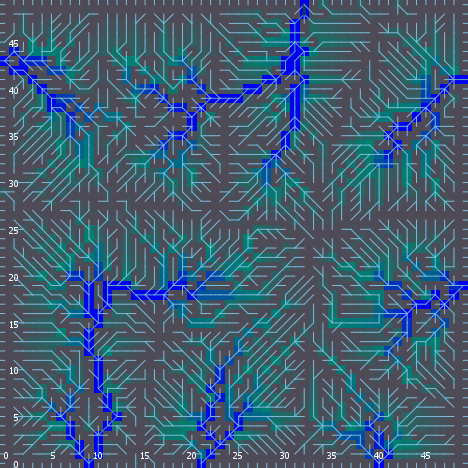

The table this chart was drawn from, first rows:
export-world data (NetLogo 6.0.4)
land_05_withInitialEcologicalCommunities…
05/11/2020 14:35:52:831 +0100
RANDOM STATE
0 0 -1727483681 423 -0.30846945563491723…
GLOBALS
min-pxcor, max-pxcor, min-pycor, max-pycor, perspective, subject, nextIndex, directed-links, ticks, display-mode, ecol_brushfrequencyinflection, ecol_brushfrequencyrate, ecol_grassfrequencyinflection, ecol_grassfrequencyrate, ecol_woodfrequencyinflection, ecol_woodfrequencyrate, elevationdistribution, elev_algorithm-style, elev_featureanglerange, elev_inversioniterations, elev_noise, elev_numdepressions, elev_numprotuberances, elev_numranges
0, 49, 0, 49, 0, nobody, 2600, "UNDIRECTED", -1, "ecological community composition", 8.472, 0.09201, 1.47, 0.004515, 13.09, 0.04386, [19.29815429138765 21.650120219016245 25…, "C#", 0.5357, 1.992, 3.229, 1, 9, 86
TURTLES
who, color, heading, xcor, ycor, shape, label, label-color, breed, hidden?, size, pen-size, pen-mode, numpoints
0, 35, 120, 26, 25, "default", "", 9.9, {breed flowholders}, true, 1, 1, "up", 
1, 5, 197, 4, 31, "default", "", 9.9, {breed flowholders}, true, 1, 1, "up", 
2, 115, 225, 34, 34, "default", "", 9.9, {breed flowholders}, true, 1, 1, "up", 
3, 95, 329, 19, 2, "default", "", 9.9, {breed flowholders}, true, 1, 1, "up", 
4, 115, 137, 8, 24, "default", "", 9.9, {breed flowholders}, true, 1, 1, "up", 
5, 15, 181, 31, 45, "default", "", 9.9, {breed flowholders}, true, 1, 1, "up", 
6, 95, 206, 28, 2, "default", "", 9.9, {breed flowholders}, true, 1, 1, "up", 
7, 35, 277, 25, 21, "default", "", 9.9, {breed flowholders}, true, 1, 1, "up", 
8, 97, 0, 18, 49, "line half", "", 9.9, {breed flowholders}, false, 1, 1, "up", 
9, 97, 180, 44, 0, "line half", "", 9.9, {breed flowholders}, false, 1, 1, "up", 
10, 125, 326, 4, 32, "default", "", 9.9, {breed flowholders}, true, 1, 1, "up", 
11, 115, 133, 21, 4, "default", "", 9.9, {breed flowholders}, true, 1, 1, "up", 
12, 105, 135, 45, 6, "default", "", 9.9, {breed flowholders}, true, 1, 1, "up", 
13, 45, 173, 14, 35, "default", "", 9.9, {breed flowholders}, true, 1, 1, "up", 
14, 25, 26, 1, 18, "default", "", 9.9, {breed flowholders}, true, 1, 1, "up", 
15, 35, 208, 39, 13, "default", "", 9.9, {breed flowholders}, true, 1, 1, "up", 
16, 25, 27, 4, 33, "default", "", 9.9, {breed flowholders}, true, 1, 1, "up", 
17, 65, 197, 4, 22, "default", "", 9.9, {breed flowholders}, true, 1, 1, "up", 
18, 65, 283, 34, 48, "default", "", 9.9, {breed flowholders}, true, 1, 1, "up", 
19, 115, 116, 25, 38, "default", "", 9.9, {breed flowholders}, true, 1, 1, "up", 
20, 65, 182, 19, 33, "default", "", 9.9, {breed flowholders}, true, 1, 1, "up", 
21, 15, 113, 6, 14, "default", "", 9.9, {breed flowholders}, true, 1, 1, "up", 
22, 105, 126, 10, 15, "default", "", 9.9, {breed flowholders}, true, 1, 1, "up", 
23, 85, 267, 15, 45, "default", "", 9.9, {breed flowholders}, true, 1, 1, "up", 
24, 25, 151, 42, 13, "default", "", 9.9, {breed flowholders}, true, 1, 1, "up", 
25, 97, 90, 49, 8, "line half", "", 9.9, {breed flowholders}, false, 1, 1, "up", 
26, 85, 244, 25, 40, "default", "", 9.9, {breed flowholders}, true, 1, 1, "up", 
27, 15, 259, 11, 6, "default", "", 9.9, {breed flowholders}, true, 1, 1, "up", 
28, 35, 77, 3, 34, "default", "", 9.9, {breed flowholders}, true, 1, 1, "up", 
29, 75, 299, 38, 35, "default", "", 9.9, {breed flowholders}, true, 1, 1, "up", 
30, 25, 224, 2, 10, "default", "", 9.9, {breed flowholders}, true, 1, 1, "up", 
31, 65, 3, 40, 30, "default", "", 9.9, {breed flowholders}, true, 1, 1, "up", 
32, 5, 99, 15, 26, "default", "", 9.9, {breed flowholders}, true, 1, 1, "up", 
33, 105, 63, 9, 39, "default", "", 9.9, {breed flowholders}, true, 1, 1, "up", 
34, 15, 246, 47, 3, "default", "", 9.9, {breed flowholders}, true, 1, 1, "up", 
35, 97, 270, 0, 1, "line half", "", 9.9, {breed flowholders}, false, 1, 1, "up", 
36, 95, 166, 13, 13, "default", "", 9.9, {breed flowholders}, true, 1, 1, "up", 
37, 35, 63, 3, 41, "default", "", 9.9, {breed flowholders}, true, 1, 1, "up", 
38, 15, 23, 40, 24, "default", "", 9.9, {breed flowholders}, true, 1, 1, "up", 
39, 15, 176, 38, 40, "default", "", 9.9, {breed flowholders}, true, 1, 1, "up", 
40, 95, 272, 15, 12, "default", "", 9.9, {breed flowholders}, true, 1, 1, "up", 
41, 5, 296, 9, 11, "default", "", 9.9, {breed flowholders}, true, 1, 1, "up", 
42, 55, 223, 40, 29, "default", "", 9.9, {breed flowholders}, true, 1, 1, "up", 
43, 15, 86, 5, 33, "default", "", 9.9, {breed flowholders}, true, 1, 1, "up", 
44, 135, 73, 41, 39, "default", "", 9.9, {breed flowholders}, true, 1, 1, "up", 
45, 55, 44, 46, 46, "default", "", 9.9, {breed flowholders}, true, 1, 1, "up", 
46, 97, 270, 0, 20, "line half", "", 9.9, {breed flowholders}, false, 1, 1, "up", 
47, 15, 264, 44, 3, "default", "", 9.9, {breed flowholders}, true, 1, 1, "up", 
48, 65, 342, 43, 19, "default", "", 9.9, {breed flowholders}, true, 1, 1, "up", 
49, 85, 216, 32, 47, "default", "", 9.9, {breed flowholders}, true, 1, 1, "up", 
50, 135, 87, 34, 16, "default", "", 9.9, {breed flowholders}, true, 1, 1, "up", 
... 8,894 more rows
